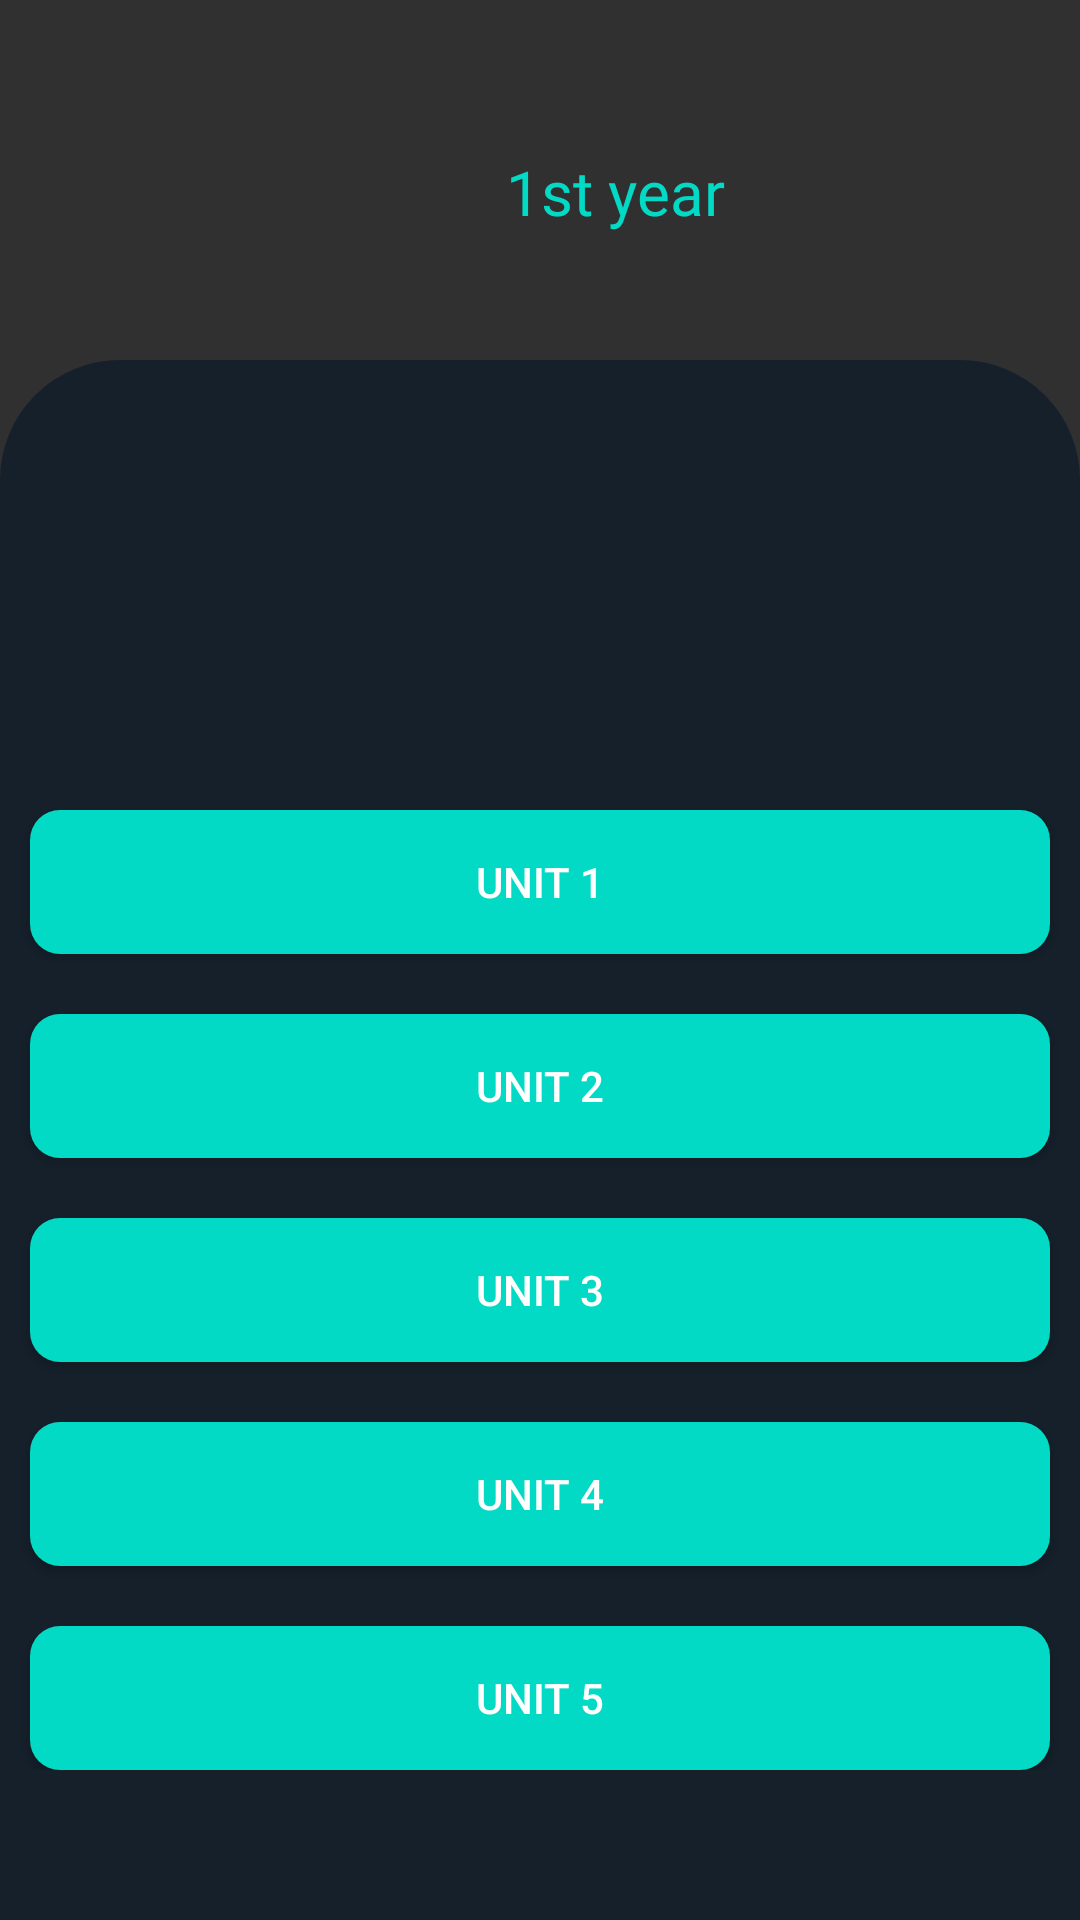

Android layout source for this screen:
<!-- AndroidManifest.xml: application theme Theme.AppCompat.NoActionBar -->
<!-- res/layout/activity_eb.xml -->
<?xml version="1.0" encoding="utf-8"?>
<RelativeLayout xmlns:android="http://schemas.android.com/apk/res/android"
    xmlns:app="http://schemas.android.com/apk/res-auto"
    xmlns:tools="http://schemas.android.com/tools"
    android:layout_width="match_parent"
    android:layout_height="match_parent"
    tools:context=".PEEE">
    <ImageView
        android:layout_width="match_parent"
        android:layout_height="match_parent"
        android:background="@drawable/shape"
        android:layout_marginTop="120dp"


        ></ImageView>
    <ImageView
        android:layout_width="100dp"
        android:layout_height="100dp"
        android:layout_marginTop="10dp"
        android:background="@drawable/bvritlogo"
        android:padding="20dp"
        android:elevation="100dp"
        ></ImageView>

    <TextView
        android:layout_width="match_parent"
        android:layout_height="wrap_content"
        android:layout_marginTop="50dp"
        android:fontFamily="@font/fredoka_one"
        android:gravity="center"
        android:text="1st year"
        android:textSize="10pt"
        android:layout_marginLeft="50dp"
        android:textColor="@color/teal_200"
        ></TextView>
    <ScrollView
        android:layout_width="match_parent"
        android:layout_height="match_parent"
        android:layout_marginTop="120dp">
        <LinearLayout
            android:layout_width="match_parent"
            android:layout_height="match_parent"
            android:orientation="vertical">

            <Button
                android:id="@+id/unit1"
                android:layout_width="match_parent"
                android:layout_height="wrap_content"
                android:layout_marginLeft="10dp"
                android:layout_marginTop="150dp"
                android:layout_marginRight="10dp"
                android:background="@drawable/buttonshape"

                android:text="Unit 1"></Button>
            <Button
                android:layout_width="match_parent"
                android:layout_height="wrap_content"
                android:text="Unit 2"
                android:layout_marginTop="20dp"
                android:layout_marginRight="10dp"
                android:layout_marginLeft="10dp"
                android:id="@+id/unit2"

                android:background="@drawable/buttonshape"></Button>
            <Button
                android:layout_width="match_parent"
                android:layout_height="wrap_content"
                android:text="Unit 3"
                android:layout_marginTop="20dp"
                android:layout_marginRight="10dp"
                android:layout_marginLeft="10dp"
                android:id="@+id/unit3"

                android:background="@drawable/buttonshape"></Button>
            <Button
                android:layout_width="match_parent"
                android:layout_height="wrap_content"
                android:text="Unit 4"
                android:layout_marginTop="20dp"
                android:layout_marginRight="10dp"
                android:layout_marginLeft="10dp"
                android:id="@+id/unit4"

                android:background="@drawable/buttonshape"></Button>
            <Button
                android:layout_width="match_parent"
                android:layout_height="wrap_content"
                android:text="Unit 5"
                android:layout_marginTop="20dp"
                android:layout_marginRight="10dp"
                android:layout_marginLeft="10dp"
                android:id="@+id/unit5"

                android:background="@drawable/buttonshape"></Button>
            n>
        </LinearLayout>
    </ScrollView>
</RelativeLayout>
<!-- resources referenced by this layout -->
<resources>
  <color name="teal_200">#FF03DAC5</color>
  <!-- drawable buttonshape (drawable) -->
  <?xml version="1.0" encoding="utf-8"?>
  <shape xmlns:android="http://schemas.android.com/apk/res/android"
      android:shape="rectangle"
      >
      <corners
          android:radius="10dp"
          ></corners>
      <solid
          android:color="@color/teal_200"
          ></solid>
  
  
  </shape>
  <!-- drawable shape (drawable) -->
  <?xml version="1.0" encoding="utf-8"?>
  <shape xmlns:android="http://schemas.android.com/apk/res/android"
      android:shape="rectangle">
      <solid
          android:color="@color/pure"
          ></solid>
      <corners
          android:topLeftRadius="40dp"
          android:topRightRadius="40dp"
          ></corners>
  
  </shape>
  <color name="pure">#15202b</color>
</resources>
